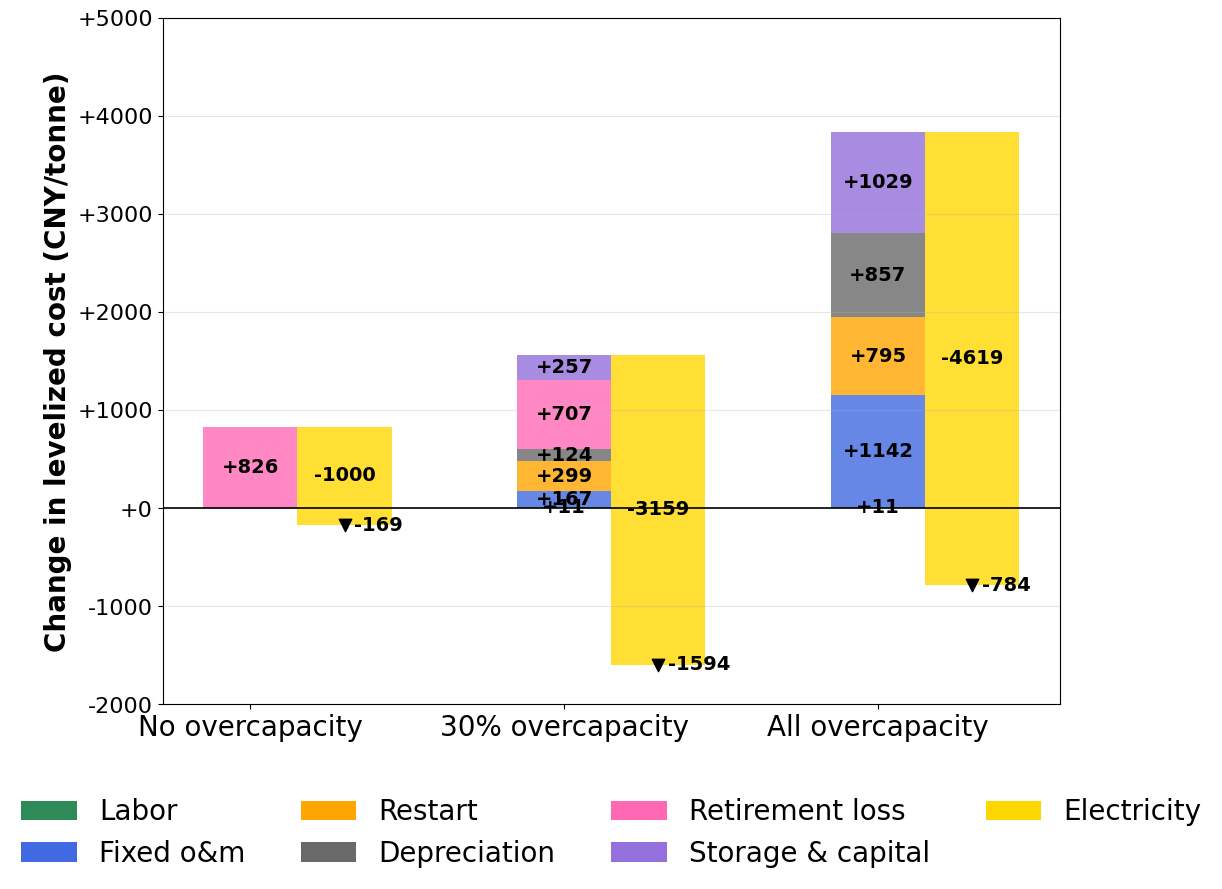
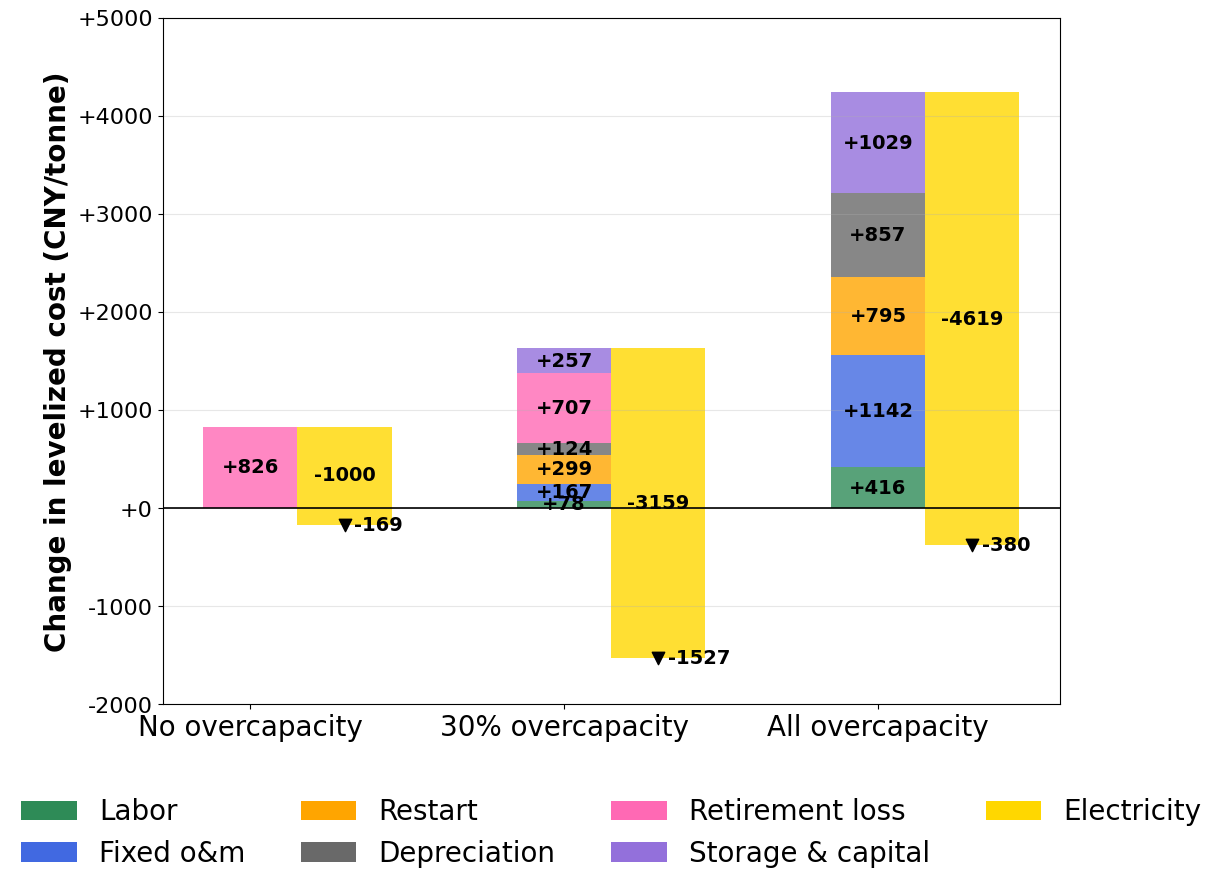

Source code (Python) for these figures, in order:
#!/usr/bin/env python3
"""
Visualization script for the cost composition of primary aluminum smelting.

It shows how the levelized cost per tonne is decomposed into cost components
for 2020 and several 2050 capacity-ratio cases.
"""

import matplotlib.pyplot as plt
import numpy as np
import pandas as pd
import os

# Use Helvetica-like fonts for clear English labels
plt.rcParams['font.sans-serif'] = ['Helvetica', 'Arial', 'DejaVu Sans']
plt.rcParams['axes.unicode_minus'] = False

# Shared cost data: 2020 and 2050_0p are the same for both F and U; 15p and 100p differ by scenario
# We only plot categories with changes: Labor, Fixed o&m, Restart, Depreciation,
# Retirement loss, Storage & Capital, Electricity.
CATEGORIES = ['Labor', 'Fixed o&m', 'Restart', 'Depreciation', 'Retirement loss', 'Storage & capital', 'Electricity']
# Per-category values for the listed categories (order must match CATEGORIES)
COS_IDX = {
    'Labor': 1,
    'Fixed o&m': 2,
    'Restart': 3,
    'Depreciation': 4,
    'Retirement loss': 5,
    'Storage & capital': 6,
    'Electricity': 7,
}
_COSTS_2020_FULL = [8451.2, 150, 400, 0.01, 300, 0, 1, 6250, 1500]
_COSTS_2050_0P_FULL = [8451.2, 150, 400, 0, 305.4, 825.7, 1, 5250.4, 1500]
_COSTS_2050_15P_F_FULL = [8451.2, 160.57014, 566.9, 299.1122492, 424.2, 706.9, 258, 3090.9, 1500]
_COSTS_2050_15P_U_FULL = [8451.2, 227.6, 566.9, 299.1122492, 424.2, 706.9, 258, 3090.9, 1500]
_COSTS_2050_100P_F_FULL = [8451.2, 160.83, 1542.4, 795.4, 1156.812339, 0, 1030, 1631.3, 1500]
_COSTS_2050_100P_U_FULL = [8451.2, 565.5, 1542.4, 795.4, 1156.812339, 0, 1030, 1631.3, 1500]

def _select_active(full_list):
    """Helper to pick only the entries corresponding to CATEGORIES."""
    return [full_list[COS_IDX[name]] for name in CATEGORIES]

COSTS_2020 = _select_active(_COSTS_2020_FULL)
COSTS_2050_0P = _select_active(_COSTS_2050_0P_FULL)
COSTS_2050_15P_F = _select_active(_COSTS_2050_15P_F_FULL)
COSTS_2050_15P_U = _select_active(_COSTS_2050_15P_U_FULL)
COSTS_2050_100P_F = _select_active(_COSTS_2050_100P_F_FULL)
COSTS_2050_100P_U = _select_active(_COSTS_2050_100P_U_FULL)

COLORS = [
    '#2E8B57',  # Labor
    '#4169E1',  # Fixed o&m
    '#FFA500',  # Restart (brighter orange)
    '#696969',  # Depreciation
    '#FF69B4',  # Retirement loss (pink)
    '#9370DB',  # Storage & Capital
    '#FFD700',  # Electricity
]


def create_aluminum_cost_bar_chart(scenario_type='F', output_dir='results'):
    """
    Create one stacked bar chart for scenario_type 'F' or 'U'.
    Both use the same 2020 and 2050_0p; 15p and 100p use _F or _U data respectively.
    """
    if scenario_type.upper() == 'F':
        costs_15p = COSTS_2050_15P_F
        costs_100p = COSTS_2050_100P_F
    else:
        costs_15p = COSTS_2050_15P_U
        costs_100p = COSTS_2050_100P_U

    # Only show 2050 scenarios; 2020 is the zero baseline and not drawn
    scenarios = ['No overcapacity', '30% overcapacity', 'All overcapacity']
    scenario_costs_2050 = [COSTS_2050_0P, costs_15p, costs_100p]
    # Compute per-category deltas vs 2020 for each 2050 scenario
    deltas_2050 = [[c - b for c, b in zip(costs, COSTS_2020)] for costs in scenario_costs_2050]
    total_deltas_2050 = [sum(d) for d in deltas_2050]

    print(
        f"  [{scenario_type}] Δ 2050_0p: {total_deltas_2050[0]:+.2f}  "
        f"Δ 2050_15p: {total_deltas_2050[1]:+.2f}  Δ 2050_100p: {total_deltas_2050[2]:+.2f} CNY/tonne"
    )

    fig, ax = plt.subplots(1, 1, figsize=(12, 9))
    x = np.arange(len(scenarios))
    # Make all bars slimmer
    width_main = 0.3
    width_elec = 0.3

    # Stack all non-electricity positive changes upward from zero
    pos_bottom = np.zeros(len(scenarios))
    idx_elec = CATEGORIES.index('Electricity')

    for i, (category, color) in enumerate(zip(CATEGORIES, COLORS)):
        if i == idx_elec:
            continue
        for j in range(len(scenarios)):
            delta = deltas_2050[j][i]
            if delta <= 0:
                continue
            bottom = pos_bottom[j]
            height = delta
            pos_bottom[j] += delta
            label = category if j == 0 else "_nolegend_"
            bar = ax.bar(
                x[j],
                height,
                width_main,
                bottom=bottom,
                label=label,
                color=color,
                alpha=0.8,
            )[0]
            if 10 < delta < 8000:
                ax.text(
                    bar.get_x() + bar.get_width() / 2,
                    bottom + height / 2,
                    f'{delta:+.0f}',
                    ha='center',
                    va='center',
                    fontsize=14,
                    fontweight='bold',
                    color='black',
                )

    # Electricity change: draw separate thin bar, starting from total positive increase
    elec_deltas = [d[idx_elec] for d in deltas_2050]
    neg_min = 0.0
    for j in range(len(scenarios)):
        delta_e = elec_deltas[j]
        if abs(delta_e) < 1e-6:
            continue
        # Slightly to the right of the main bar
        x_e = x[j] + width_main / 2 + width_elec / 2
        if delta_e < 0:
            # Start from the total positive stack and extend downward
            y_top = pos_bottom[j]
            y_bottom = y_top + delta_e  # delta_e is negative
            bottom = y_bottom
            height = y_top - y_bottom
            neg_min = min(neg_min, y_bottom)
        else:
            # If electricity cost increases, start above the positive stack
            bottom = pos_bottom[j]
            height = delta_e
        bar = ax.bar(
            x_e,
            height,
            width_elec,
            bottom=bottom,
            label='Electricity' if j == 0 else "_nolegend_",
            color=COLORS[idx_elec],
            alpha=0.8,
        )[0]
        if 10 < abs(delta_e) < 8000:
            ax.text(
                bar.get_x() + bar.get_width() / 2,
                bottom + height / 2,
                f'{delta_e:+.0f}',
                ha='center',
                va='center',
                fontsize=14,
                fontweight='bold',
                color='black',
            )

    ax.axhline(0, color='black', linewidth=1.2)
    ax.set_ylabel('Change in levelized cost (CNY/tonne)', fontsize=20, fontweight='bold')
    ax.set_xticks(x)
    ax.set_xticklabels(scenarios, fontsize=20)
    # Y-axis: fixed range [-2000, 5000] with 1000-step ticks
    y_min_tick = -2000
    y_max_tick = 5000
    yticks = np.arange(y_min_tick, y_max_tick + 1, 1000)
    ax.set_ylim(y_min_tick, y_max_tick)
    ax.set_yticks(yticks)
    ax.set_yticklabels([f'{int(t):+d}' for t in yticks], fontsize=16)

    # Label total delta for each 2050 scenario with a downward triangle shifted to the right
    for j in range(len(scenarios)):
        delta_tot = total_deltas_2050[j]
        # place marker to the right of electricity bar
        x_tot = x[j] + width_main / 2 + width_elec / 2
        ax.scatter(x_tot, delta_tot, marker='v', color='black', s=80, zorder=5)
        # place text to the right of the marker, vertically centered
        ax.text(
            x_tot + 0.03,
            delta_tot,
            f'{delta_tot:+.0f}',
            ha='left',
            va='center',
            fontsize=14,
            fontweight='bold',
        )

    # Build legend explicitly from all categories to ensure every component appears,
    # even if some have no visible bar in a given scenario.
    from matplotlib.patches import Patch
    legend_handles = [Patch(facecolor=color, label=cat) for cat, color in zip(CATEGORIES, COLORS)]
    ax.legend(
        legend_handles,
        CATEGORIES,
        bbox_to_anchor=(0.5, -0.1),
        loc='upper center',
        ncol=4,
        fontsize=20,
        frameon=False,
    )
    ax.grid(True, alpha=0.3, axis='y')
    plt.tight_layout()

    os.makedirs(output_dir, exist_ok=True)
    output_path = os.path.join(output_dir, f'aluminum_cost_change_2020_2050_stacked_bar_s_{scenario_type.upper()}.png')
    plt.savefig(output_path, dpi=300, bbox_inches='tight', facecolor='white')
    plt.close()
    print(f"  Saved: {output_path}")
    return output_path

def create_detailed_comparison_table():
    """Print a detailed comparison table of the cost breakdown (F and U scenarios)."""
    df = pd.DataFrame({
        'Category': CATEGORIES,
        '2020': COSTS_2020,
        '2050_0p': COSTS_2050_0P,
        '2050_15p_F': COSTS_2050_15P_F,
        '2050_15p_U': COSTS_2050_15P_U,
        '2050_100p_F': COSTS_2050_100P_F,
        '2050_100p_U': COSTS_2050_100P_U,
    })
    totals = {col: df[col].sum() for col in df.columns if col != 'Category'}
    print("\n=== Aluminum cost composition (CNY/tonne) ===")
    print(df.to_string(index=False, float_format='%.2f'))
    print("\nTotals:", totals)
    return df

def main():
    """CLI entry point: draw F and U scenario charts (two figures)."""
    print("Creating aluminum cost composition bar charts (F and U)...")
    create_aluminum_cost_bar_chart('F')
    create_aluminum_cost_bar_chart('U')
    create_detailed_comparison_table()
    print("\nVisualization completed!")

if __name__ == "__main__":
    main()
